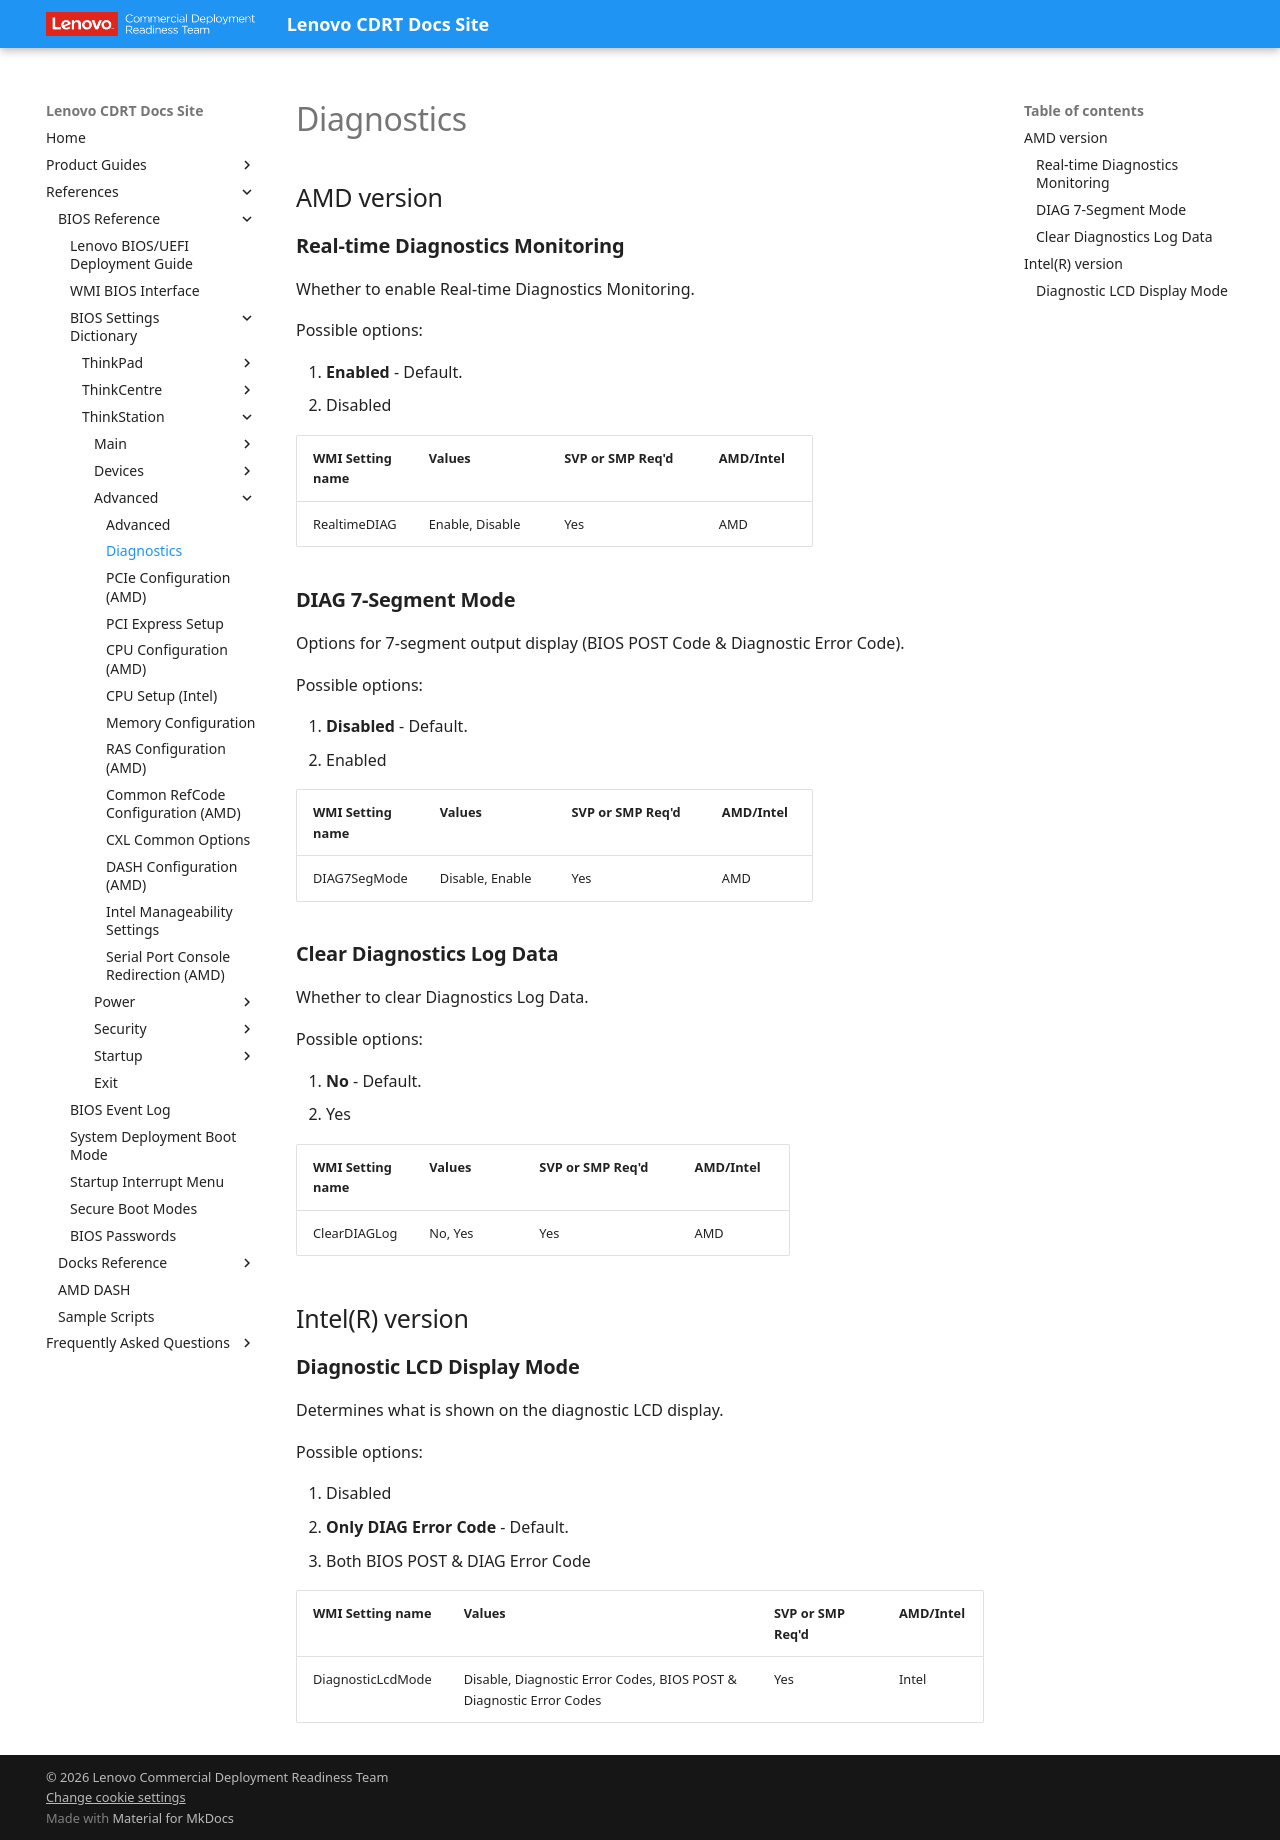

repository: CDRT/mk_docs · page: ref/bios/settings/thinkstation/diagnostics/index.html · generator: mkdocs

# Diagnostics

## AMD version

### **Real-time Diagnostics Monitoring**

Whether to enable Real-time Diagnostics Monitoring.

Possible options:

1. **Enabled** - Default.
2. Disabled

| WMI Setting name | Values | SVP or SMP Req'd | AMD/Intel |
| :--- | :--- | :--- | :--- |
| RealtimeDIAG | Enable, Disable | Yes | AMD |

### **DIAG 7-Segment Mode**

Options for 7-segment output display (BIOS POST Code & Diagnostic Error Code).

Possible options:

1. **Disabled** - Default.
2. Enabled

| WMI Setting name | Values | SVP or SMP Req'd | AMD/Intel |
| :--- | :--- | :--- | :--- |
| DIAG7SegMode | Disable, Enable | Yes | AMD |

### **Clear Diagnostics Log Data**

Whether to clear Diagnostics Log Data.

Possible options:

1. **No** - Default.
2. Yes

| WMI Setting name | Values | SVP or SMP Req'd | AMD/Intel |
| :--- | :--- | :--- | :--- |
| ClearDIAGLog | No, Yes | Yes | AMD |

## Intel(R) version

### **Diagnostic LCD Display Mode**

Determines what is shown on the diagnostic LCD display.

Possible options:

1. Disabled
2. **Only DIAG Error Code** - Default.
3. Both BIOS POST & DIAG Error Code

| WMI Setting name | Values | SVP or SMP Req'd | AMD/Intel |
| :--- | :--- | :--- | :--- |
| DiagnosticLcdMode | Disable, Diagnostic Error Codes, BIOS POST & Diagnostic Error Codes | Yes | Intel |
